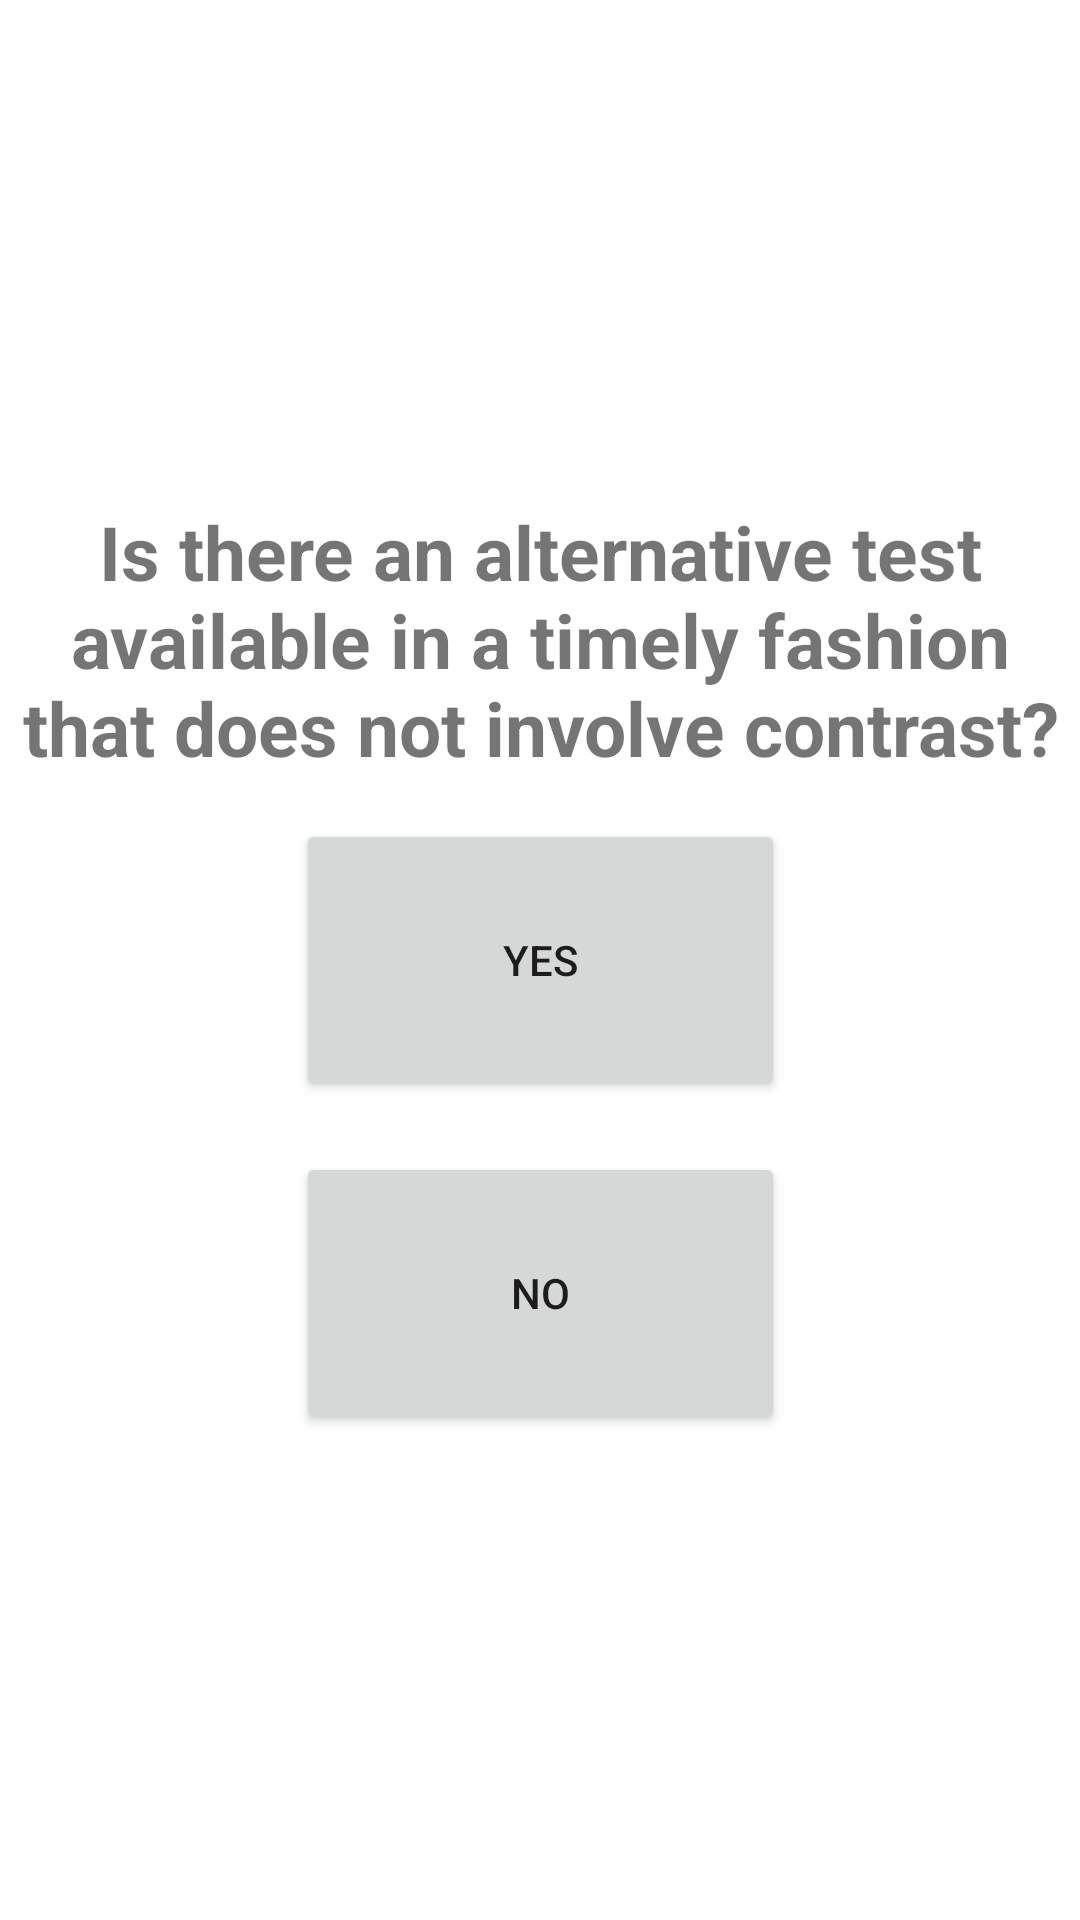

Write the Android layout XML for this screen, with the resource values it uses.
<!-- AndroidManifest.xml: application theme Theme.CINPrototype -->
<!-- res/layout/activity_boot_up_two.xml -->
<?xml version="1.0" encoding="utf-8"?>
<androidx.constraintlayout.widget.ConstraintLayout xmlns:android="http://schemas.android.com/apk/res/android"
    xmlns:app="http://schemas.android.com/apk/res-auto"
    xmlns:tools="http://schemas.android.com/tools"
    android:layout_width="match_parent"
    android:layout_height="match_parent"
    tools:context="com.isaac.cincalculator.BootUp">

    <TextView
        android:id="@+id/textView"
        android:layout_width="350dp"
        android:layout_height="wrap_content"
        android:gravity="center"
        android:text="Is there an alternative test available in a timely fashion that does not involve contrast?"
        android:textSize="25sp"
        android:textStyle="bold"
        app:layout_constraintBottom_toBottomOf="parent"
        app:layout_constraintEnd_toEndOf="parent"
        app:layout_constraintHorizontal_bias="0.495"
        app:layout_constraintStart_toStartOf="parent"
        app:layout_constraintTop_toTopOf="parent"
        app:layout_constraintVertical_bias="0.305" />

    <Button
        android:id="@+id/button"
        android:layout_width="163dp"
        android:layout_height="94dp"
        android:text="No"
        app:layout_constraintBottom_toBottomOf="parent"
        app:layout_constraintEnd_toEndOf="parent"
        app:layout_constraintStart_toStartOf="parent"
        app:layout_constraintTop_toTopOf="parent"
        app:layout_constraintVertical_bias="0.703" />

    <Button
        android:id="@+id/button2"
        android:layout_width="163dp"
        android:layout_height="94dp"
        android:text="Yes"
        app:layout_constraintBottom_toBottomOf="parent"
        app:layout_constraintEnd_toEndOf="parent"
        app:layout_constraintStart_toStartOf="parent"
        app:layout_constraintTop_toTopOf="parent" />

</androidx.constraintlayout.widget.ConstraintLayout>
<!-- resources referenced by this layout -->
<resources>
  <style name="Theme.CINPrototype" parent="Theme.MaterialComponents.DayNight.DarkActionBar">
          
          <item name="colorPrimary">@color/purple_500</item>
          <item name="colorPrimaryVariant">@color/purple_700</item>
          <item name="colorOnPrimary">@color/white</item>
          
          <item name="colorSecondary">@color/teal_200</item>
          <item name="colorSecondaryVariant">@color/teal_700</item>
          <item name="colorOnSecondary">@color/black</item>
          
          <item name="android:statusBarColor" tools:targetApi="l">?attr/colorPrimaryVariant</item>
          
      </style>
  <!-- not gathered from this repository: default colours our renderer supplied (Android Studio template values) -->
  <color name="purple_500">#FF6200EE</color>
  <color name="purple_700">#FF3700B3</color>
  <color name="teal_200">#FF03DAC5</color>
  <color name="teal_700">#FF018786</color>
  <color name="black">#FF000000</color>
  <color name="white">#FFFFFFFF</color>
</resources>
